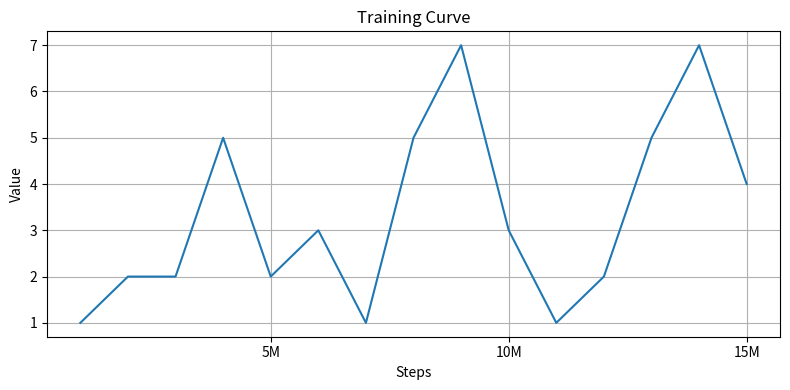

Generate this figure with matplotlib:
import matplotlib.pyplot as plt
import numpy as np

values = [1, 2, 2, 5, 2, 3, 1, 5, 7, 3, 1, 2, 5, 7 , 4]

values = np.array(values)

# x축: 1M, 2M, 3M, ...
x = np.arange(1, len(values) + 1)

plt.figure(figsize=(8, 4))
plt.plot(x, values)

# x축을 5M 단위로 표시
xticks = np.arange(5, len(values) + 1, 5)
plt.xticks(xticks, [f"{i}M" for i in xticks])

plt.xlabel("Steps")
plt.ylabel("Value")
plt.title("Training Curve")

plt.grid(True)
plt.tight_layout()

plt.savefig("curve.png", dpi=150)
plt.close()
